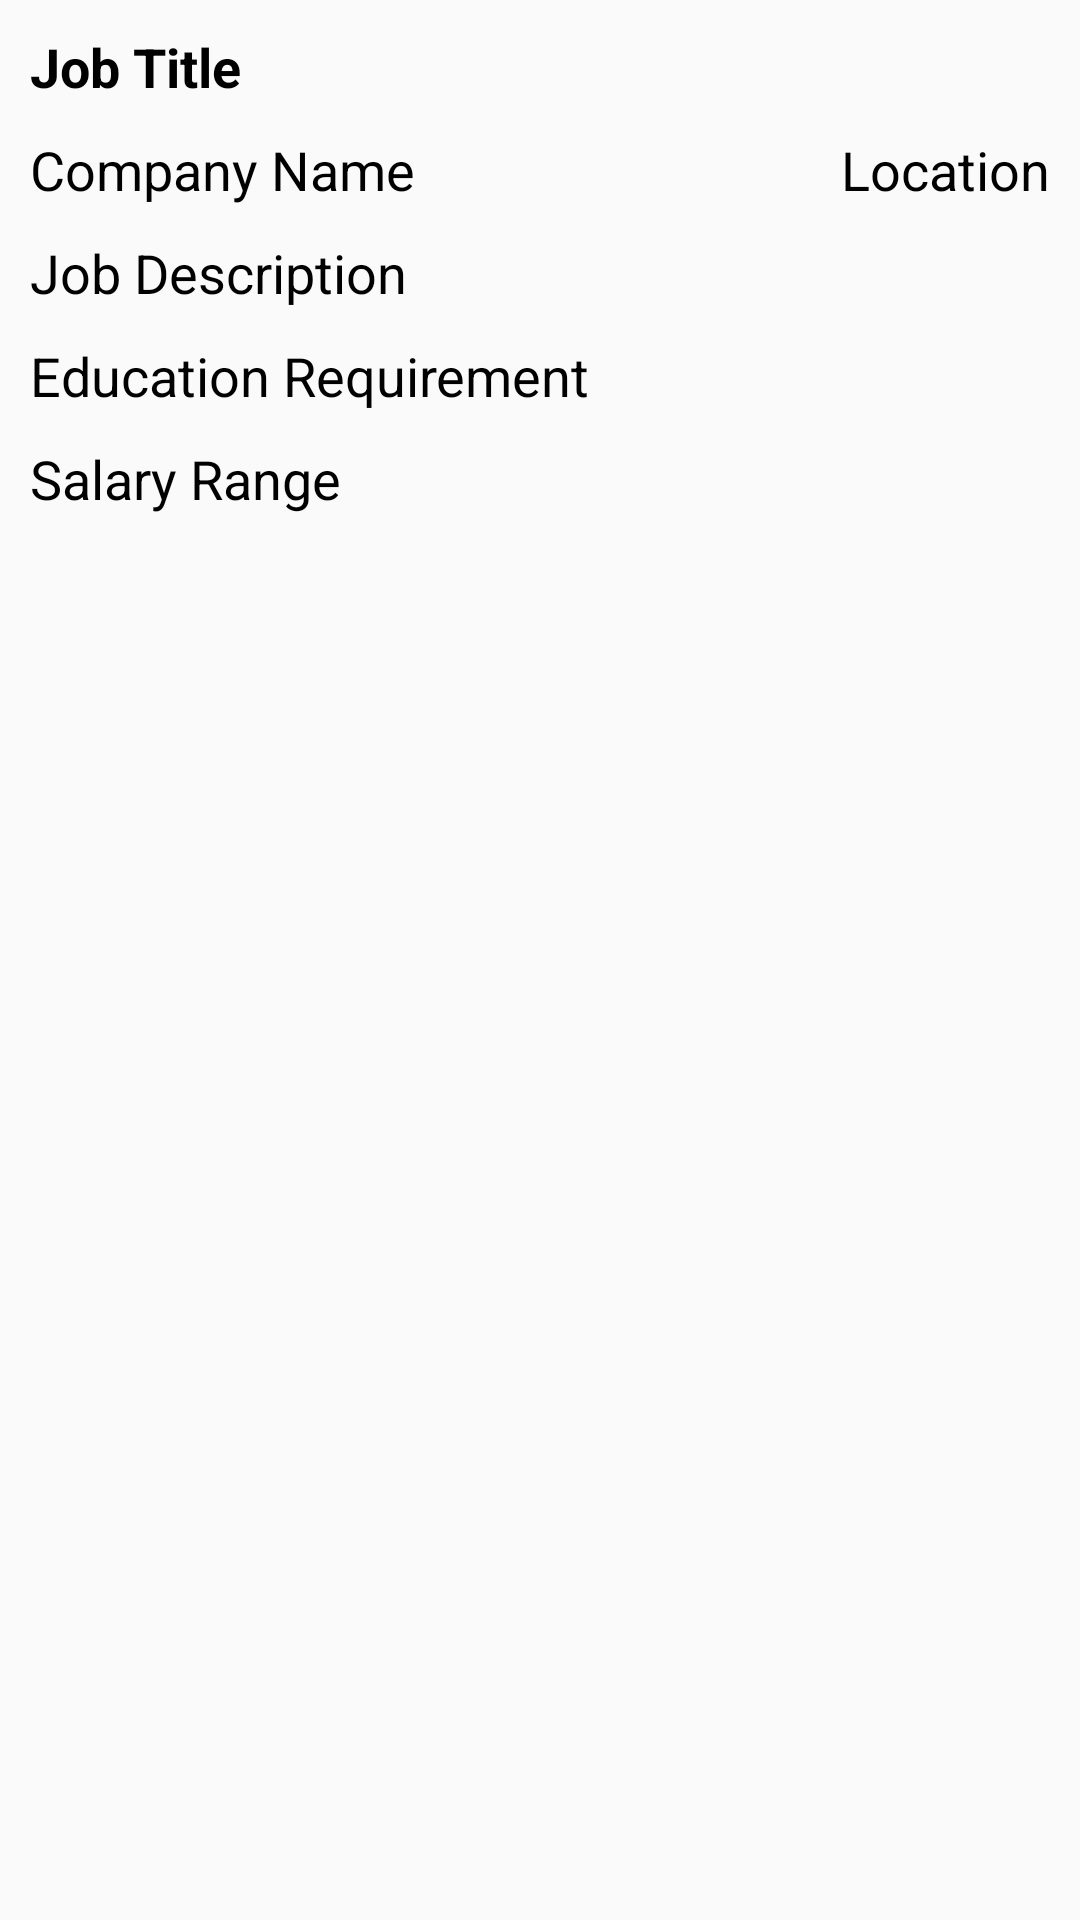

The Android layout XML behind this screen, and the referenced resources:
<!-- AndroidManifest.xml: application theme Theme.LJobs -->
<!-- res/layout/fragment_job_desc.xml -->
<?xml version="1.0" encoding="utf-8"?>
<LinearLayout
    xmlns:android="http://schemas.android.com/apk/res/android"
    xmlns:app="http://schemas.android.com/apk/res-auto"
    android:layout_width="match_parent"
    android:layout_height="match_parent"
    android:orientation="vertical"
    android:scrollbars="vertical"
    android:padding="10dp">

    <ScrollView
        android:layout_width="match_parent"
        android:layout_height="619dp">

        <LinearLayout
            android:layout_width="match_parent"
            android:layout_height="match_parent"
            android:orientation="vertical">

            <TextView
                android:layout_width="match_parent"
                android:layout_height="wrap_content"
                android:text="Job Title"
                android:textColor="@android:color/black"
                android:textSize="18sp"
                android:textStyle="bold" />

            <LinearLayout
                android:layout_width="wrap_content"
                android:layout_height="wrap_content"
                android:orientation="horizontal">

                <TextView
                    android:layout_width="match_parent"
                    android:layout_height="wrap_content"
                    android:layout_marginTop="10dp"
                    android:text="Company Name"
                    android:textColor="@android:color/black"
                    android:textSize="18sp" />

                <View
                    android:layout_width="0dp"
                    android:layout_height="0dp"
                    android:layout_weight="1" />

                <TextView
                    android:layout_width="match_parent"
                    android:layout_height="wrap_content"
                    android:layout_marginTop="10dp"
                    android:text="Location"
                    android:textColor="@android:color/black"
                    android:textSize="18sp" />
            </LinearLayout>


            <TextView
                android:layout_width="match_parent"
                android:layout_height="wrap_content"
                android:layout_marginTop="10dp"
                android:text="Job Description"
                android:textColor="@android:color/black"
                android:textSize="18sp" />

            <TextView
                android:layout_width="match_parent"
                android:layout_height="wrap_content"
                android:layout_marginTop="10dp"
                android:text="Education Requirement"
                android:textColor="@android:color/black"
                android:textSize="18sp" />

            <TextView
                android:layout_width="match_parent"
                android:layout_height="wrap_content"
                android:layout_marginTop="10dp"
                android:text="Salary Range"
                android:textColor="@android:color/black"
                android:textSize="18sp" />


        </LinearLayout>

    </ScrollView>

    <com.google.android.material.floatingactionbutton.FloatingActionButton
        android:id="@+id/applyJob"
        android:layout_width="wrap_content"
        android:layout_height="match_parent"
        android:layout_gravity="end"

        android:layout_margin="16dp"
        android:contentDescription="Apply" />

</LinearLayout>
<!-- resources referenced by this layout -->
<resources>
  <style name="Theme.LJobs" parent="Theme.AppCompat.DayNight.NoActionBar">
          
          <item name="colorPrimary">@color/purple_500</item>
          <item name="colorPrimaryVariant">@color/purple_700</item>
          <item name="colorOnPrimary">@color/white</item>
          
          <item name="colorSecondary">@color/teal_200</item>
          <item name="colorSecondaryVariant">@color/teal_700</item>
          <item name="colorOnSecondary">@color/black</item>
          
          <item name="android:statusBarColor" tools:targetApi="l">?attr/colorPrimaryVariant</item>
          
      </style>
  <color name="purple_500">#FF6200EE</color>
  <color name="purple_700">#FF3700B3</color>
  <color name="white">#FFFFFFFF</color>
  <color name="teal_200">#FF03DAC5</color>
  <color name="teal_700">#FF018786</color>
  <color name="black">#FF000000</color>
</resources>
